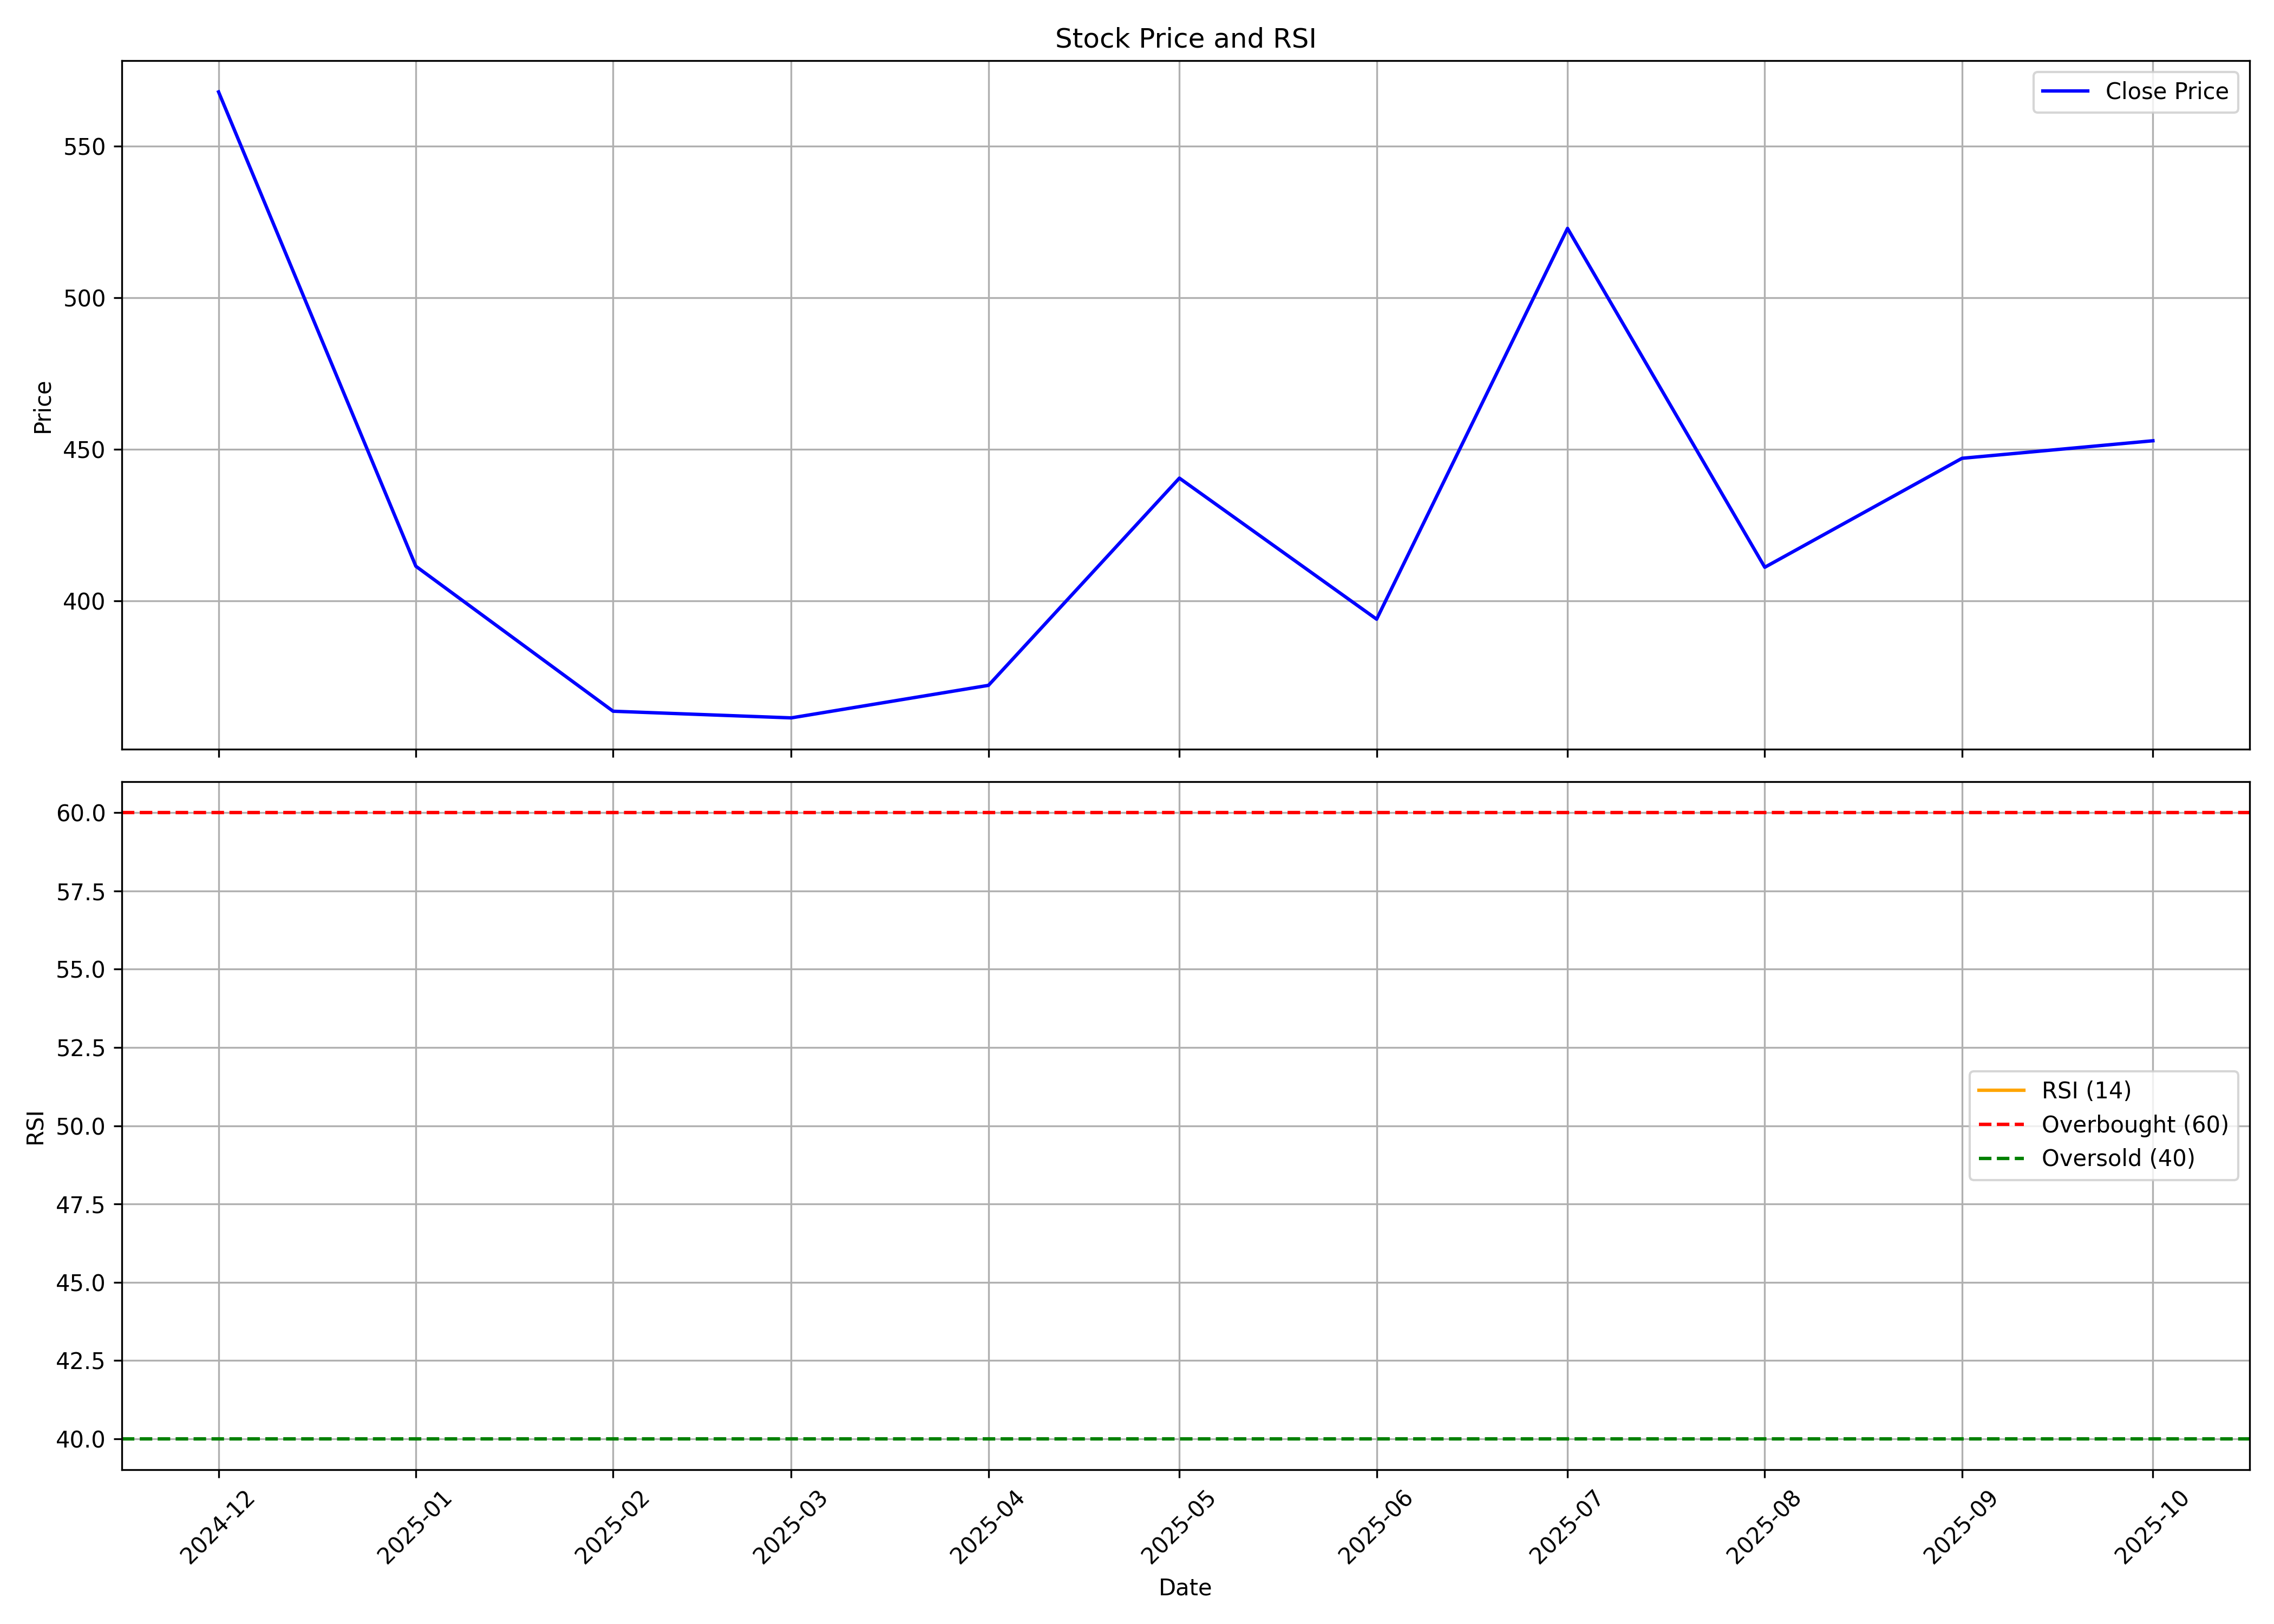

The file beside this chart, header and first rows:
, date, symbol, open, high, low, close, volume, rsi
0, 2024-12-01, MAMATA, 599.4, 629.3, 568, 568, 3169056, 
1, 2025-01-01, MAMATA, 539.6, 566.6, 373.1, 411.5, 25055976, 
2, 2025-02-01, MAMATA, 415.1, 472.5, 357.9, 363.6, 7319895, 
3, 2025-03-01, MAMATA, 368.6, 422.3, 334.7, 361.4, 9333684, 
4, 2025-04-01, MAMATA, 362.6, 394.6, 311.2, 372.1, 4596796, 
5, 2025-05-01, MAMATA, 372.1, 473.6, 331.6, 440.5, 10218820, 
6, 2025-06-01, MAMATA, 439.5, 483.7, 386.1, 394, 8071189, 
7, 2025-07-01, MAMATA, 395.9, 540.4, 389.2, 522.9, 76404762, 
8, 2025-08-01, MAMATA, 523.4, 525.2, 390.6, 411.1, 10598597, 
9, 2025-09-01, MAMATA, 415.1, 514.4, 399.6, 447.1, 37202053, 
10, 2025-10-01, MAMATA, 450.5, 469.1, 427.0, 452.9, 3364534, 
